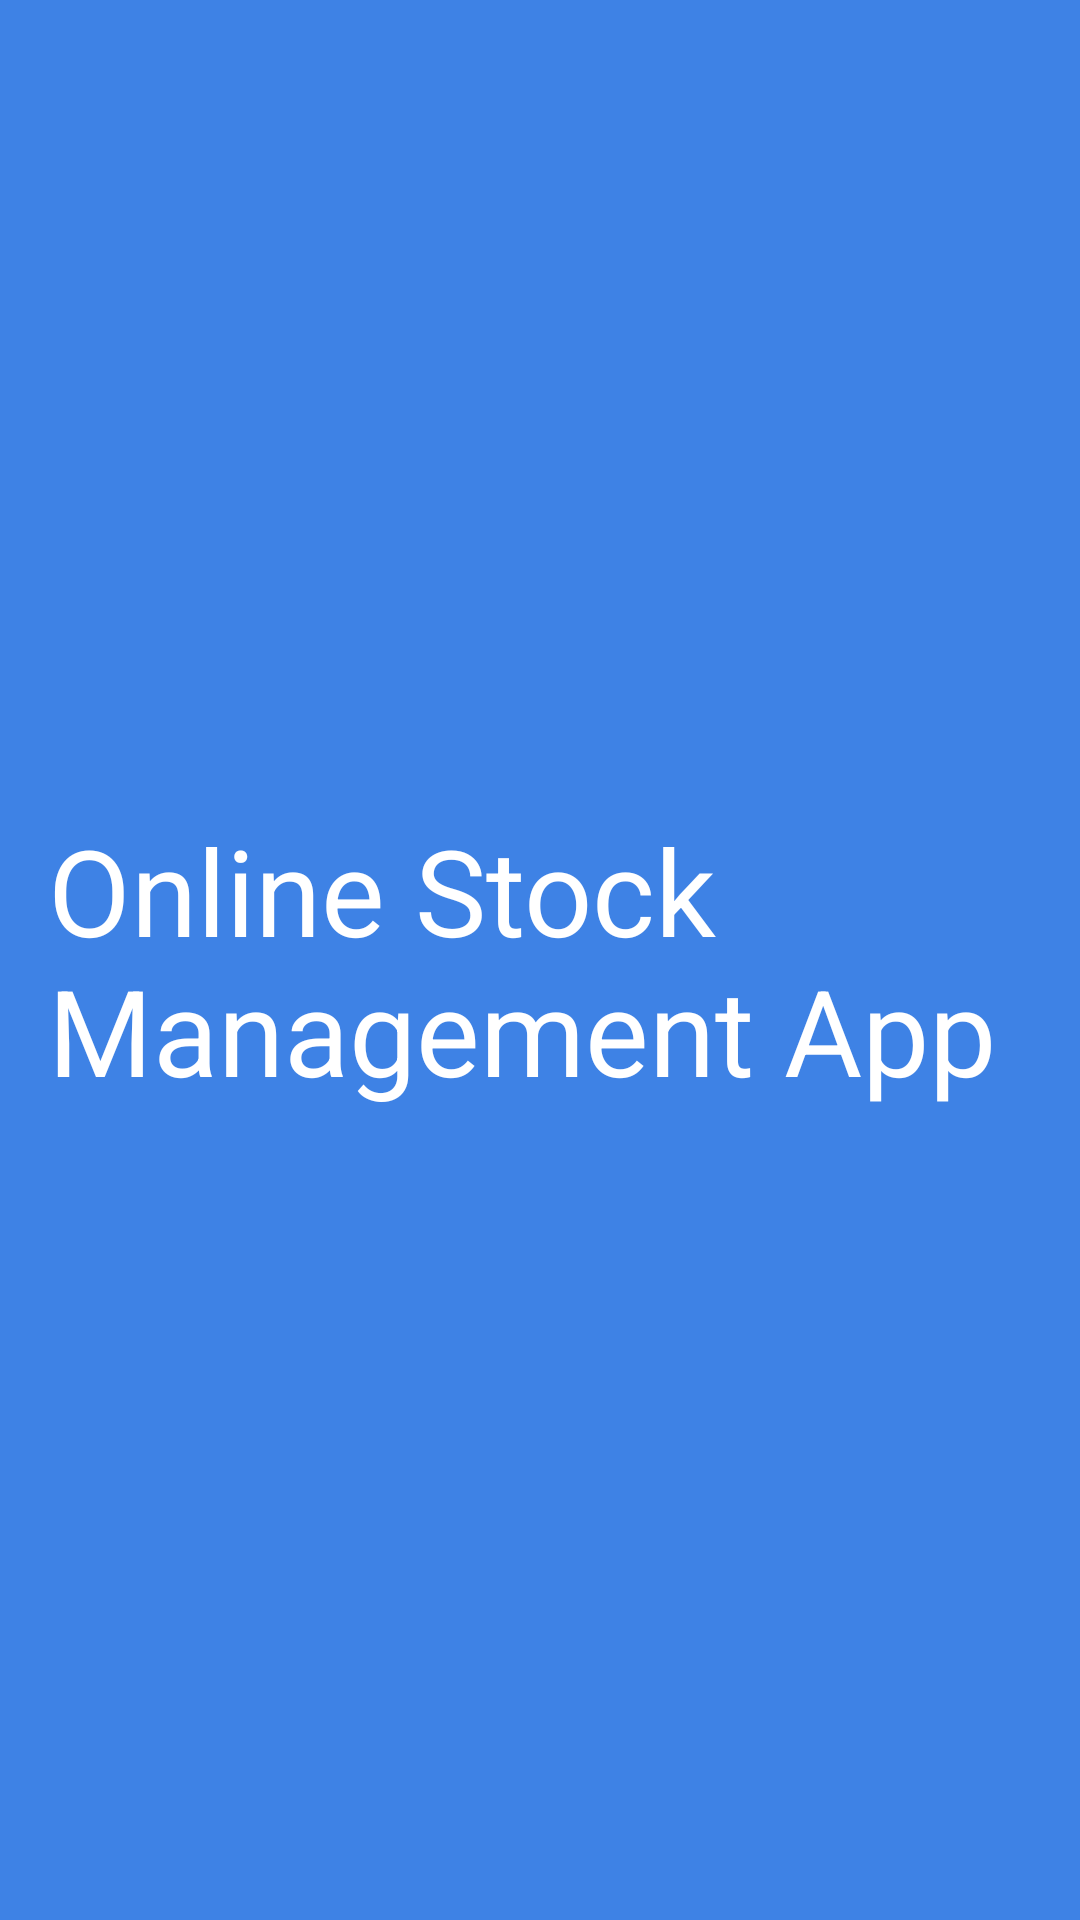

Write the Android layout XML for this screen, with the resource values it uses.
<!-- AndroidManifest.xml: application theme MyMaterialTheme -->
<!-- res/layout/activity_launching_screen.xml -->
<RelativeLayout xmlns:android="http://schemas.android.com/apk/res/android"
    xmlns:tools="http://schemas.android.com/tools" android:layout_width="match_parent"
    android:layout_height="match_parent" android:paddingLeft="@dimen/activity_horizontal_margin"
    android:paddingRight="@dimen/activity_horizontal_margin"
    android:paddingTop="@dimen/activity_vertical_margin"
    android:paddingBottom="@dimen/activity_vertical_margin"
    android:background="@color/button_background"
    tools:context="com.botconsultancy.tnirpapp.LaunchingScreen">

    <TextView android:text="@string/hello_world"
        android:layout_width="wrap_content"
        android:layout_height="wrap_content"
        android:textColor="@color/white"
        android:layout_centerInParent="true"
        android:textSize="40sp"/>

</RelativeLayout>
<!-- resources referenced by this layout -->
<resources>
  <color name="button_background">#3E82E5</color>
  <color name="white">#FFFFFF</color>
  <dimen name="activity_horizontal_margin">16dp</dimen>
  <dimen name="activity_vertical_margin">16dp</dimen>
  <string name="hello_world">Online Stock Management App</string>
  <style name="MyMaterialTheme" parent="MyMaterialTheme.Base">
          <item name="windowNoTitle">true</item>
          <item name="windowActionBar">false</item>
  
      </style>
  <style name="MyMaterialTheme.Base" parent="Theme.AppCompat.Light.DarkActionBar">
          <item name="android:windowNoTitle">true</item>
          <item name="windowActionBar">false</item>
          <item name="colorPrimary">@color/colorPrimary</item>
          <item name="android:textColorPrimary">@color/textColorPrimary</item>
          <item name="colorPrimaryDark">@color/colorPrimaryDark</item>
          <item name="colorAccent">@color/colorAccent</item>
      </style>
  <color name="colorPrimary">#3E82E5</color>
  <color name="textColorPrimary">#FFF</color>
  <color name="colorPrimaryDark">#3E82EA</color>
  <color name="colorAccent">#3E82FF</color>
</resources>
